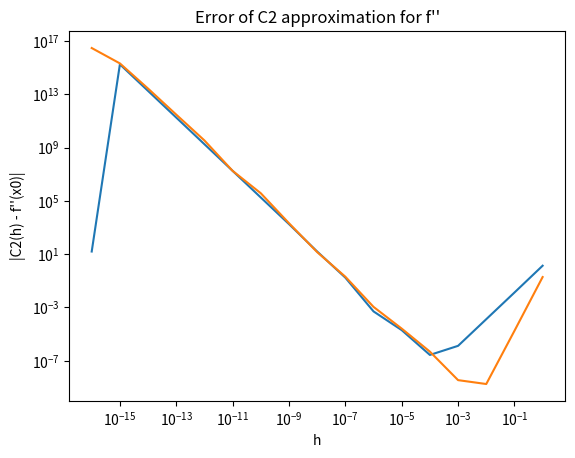

Write the Python code that produced this figure.
import matplotlib.pyplot as plt
import numpy as np

kap = 2.37
rho = 2.7
c = 0.897
theta = np.pi

def u(x, t):
    return np.exp((-kap * theta**2 * t) / (rho*c)) * np.sin(theta*x)

def p2():
    l = 10
    ts = np.linspace(0, 20, 100)
    #print(ts)
    xs = np.linspace(0, l, 100)

    X, Y = np.meshgrid(xs, ts)
    Z = u(X, Y)
    
    fig = plt.figure()
    ax = plt.axes(projection='3d')
    ax.contour3D(X, Y, Z, 75)
    ax.set_xlabel('x')
    ax.set_ylabel('t')
    ax.set_zlabel('u(x, t)')
    ax.set_title('3D contour of u(x, t)')

    plt.show()


def C1(f, x0, h):
    return (f(x0 + h) - 2*f(x0) + f(x0 - h)) / (h**2)

def C2(f, x0, h):
    return (-f(x0 + 2*h) + 16*f(x0 + h) - 30*f(x0) + 16*f(x0 - h) - f(x0 - 2*h)) / (12 * h**2)

def p4():
    f = lambda x: np.exp(x)
    x0 = np.pi * 7/8
    h = 10**(-np.linspace(0, 16, 17))
    print(h)

    fx0 = f(x0)

    C1s = C1(f, x0, h)
    print(C1s)
    err1 = np.array([abs(fx0 - c1) for c1 in C1s])
    plt.title(r"Error of C1 approximation for f''")
    plt.xlabel("h")
    plt.ylabel("|C1(h) - f''(x0)|")
    plt.loglog(h, err1)
    plt.show()

    C2s = C2(f, x0, h)
    err2 = np.array([abs(fx0 - c2) for c2 in C2s])
    plt.title(r"Error of C2 approximation for f''")
    plt.ylabel("|C2(h) - f''(x0)|")
    plt.loglog(h, err2)
    plt.show()

def main():
    p4()

if __name__ == "__main__":
    main()